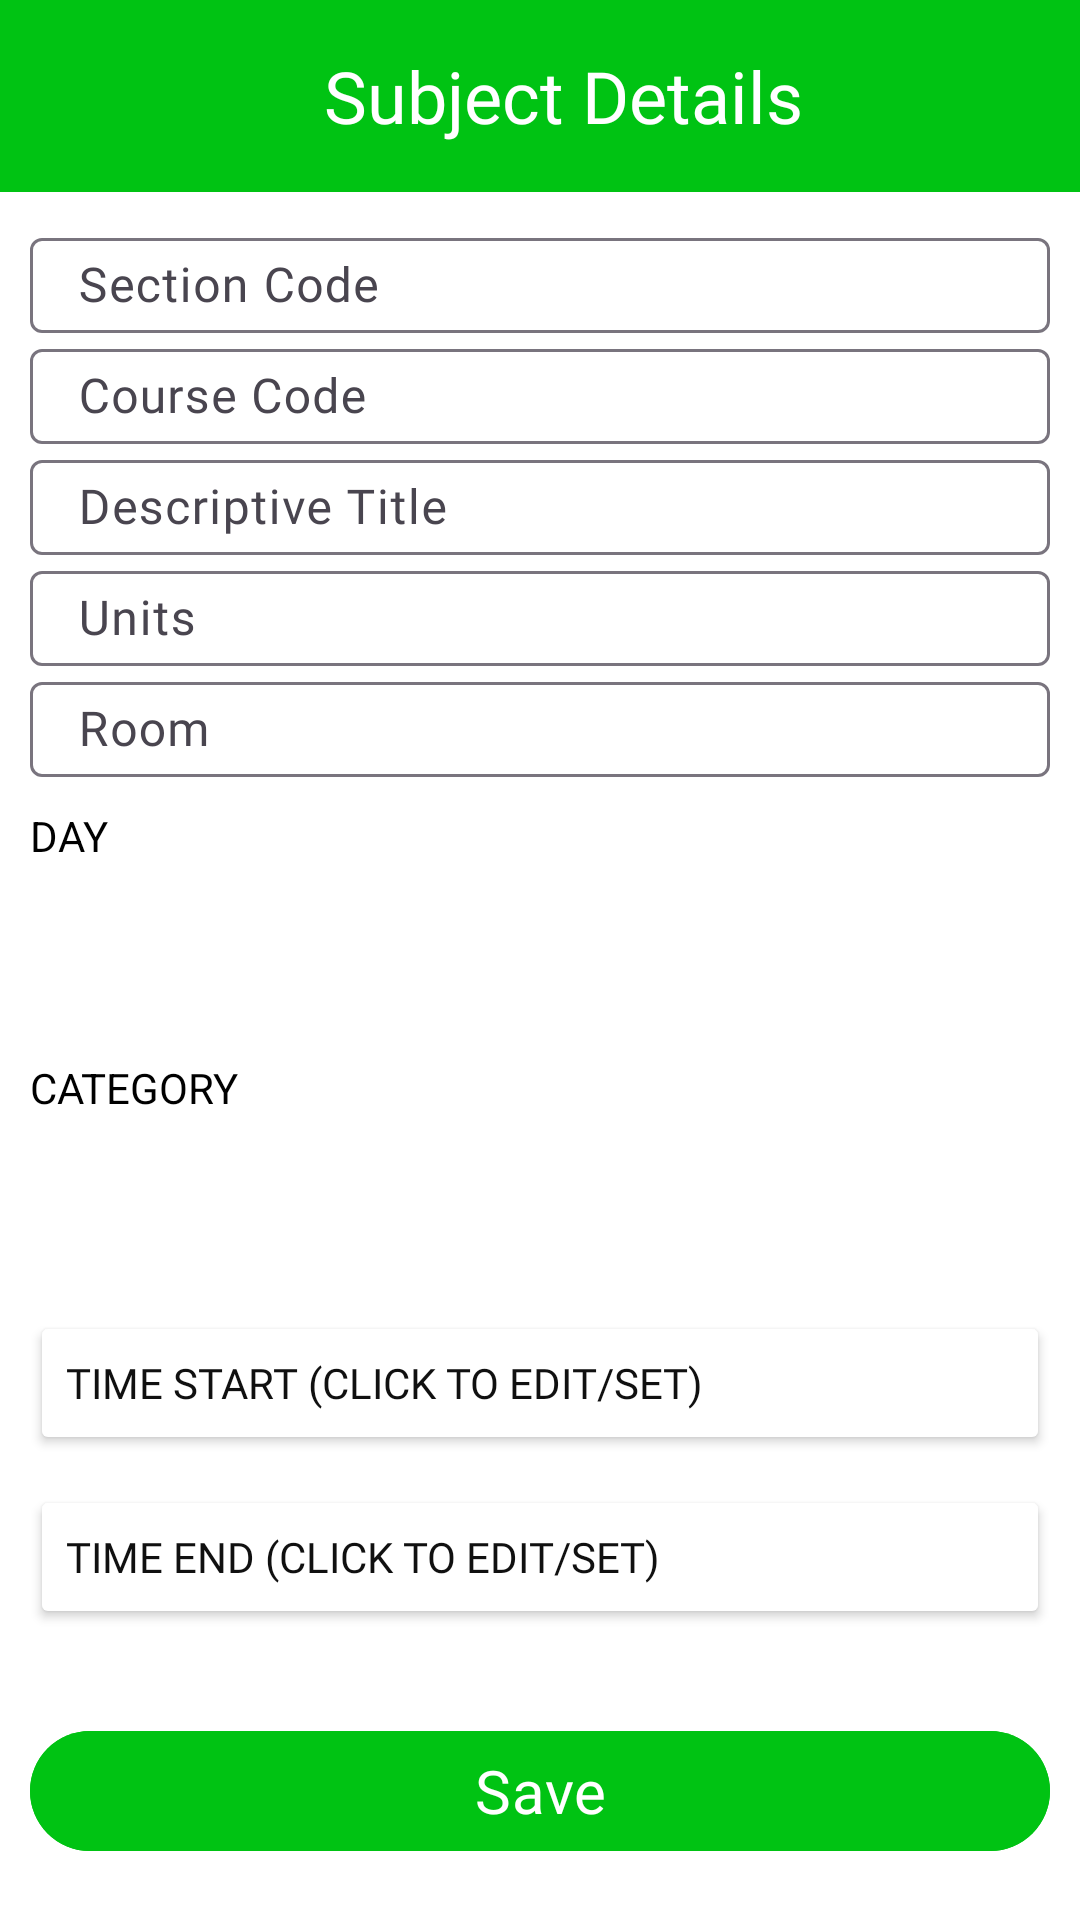

The Android layout XML behind this screen, and the referenced resources:
<!-- AndroidManifest.xml: application theme Theme.AttendanceMonitoring -->
<!-- res/layout/activity_subject_details.xml -->
<?xml version="1.0" encoding="utf-8"?>
<RelativeLayout xmlns:android="http://schemas.android.com/apk/res/android"
    xmlns:app="http://schemas.android.com/apk/res-auto"
    xmlns:tools="http://schemas.android.com/tools"
    android:layout_width="match_parent"
    android:background="@color/white"
    android:layout_height="match_parent"
    tools:context=".SubjectDetailsActivity">

    <androidx.appcompat.widget.Toolbar
        android:layout_width="match_parent"
        android:layout_height="wrap_content"
        android:background="@color/yellowGreen"
        android:id="@+id/addSubjectTool">

        <RelativeLayout
            android:layout_width="match_parent"
            android:layout_height="wrap_content"
            android:id="@+id/subjectRelative2">

            <TextView
                android:layout_width="wrap_content"
                android:layout_height="wrap_content"
                android:layout_centerInParent="true"
                android:fontFamily="@font/montserrat"
                android:text="Subject Details"
                android:textColor="@color/white"
                android:textSize="24sp" />
        </RelativeLayout>
    </androidx.appcompat.widget.Toolbar>

    <ScrollView
        android:id="@+id/scrollReg"
        android:layout_width="match_parent"
        android:layout_height="match_parent"
        android:layout_below="@id/addSubjectTool"
        android:layout_marginStart="10dp"
        android:layout_marginTop="10dp"
        android:orientation="vertical"
        android:layout_marginEnd="10dp"
        android:layout_marginBottom="10dp">

        <LinearLayout
            android:id="@+id/relativeScroll"
            android:layout_width="match_parent"
            android:orientation="vertical"
            android:layout_height="wrap_content">


            <com.google.android.material.textfield.TextInputLayout
                android:id="@+id/txtSubject1"
                style="@style/ThemeOverlay.Material3.TextInputEditText.FilledBox.Dense"
                android:layout_width="match_parent"
                android:layout_height="wrap_content"
                android:hint="Section Code">

                <com.google.android.material.textfield.TextInputEditText
                    android:id="@+id/txtSectionCode"
                    android:layout_width="match_parent"
                    android:layout_height="wrap_content"
                    android:padding="5dp"
                    android:fontFamily="@font/montserrat_reg"
                    android:inputType="number"
                    android:textColor="@color/black" />
            </com.google.android.material.textfield.TextInputLayout>

            <com.google.android.material.textfield.TextInputLayout
                android:id="@+id/txtSubject2"
                style="@style/ThemeOverlay.Material3.TextInputEditText.FilledBox.Dense"
                android:layout_width="match_parent"
                android:layout_height="wrap_content"
                android:layout_below="@id/txtSubject1"
                android:hint="Course Code">

                <com.google.android.material.textfield.TextInputEditText
                    android:id="@+id/txtCourseCode"
                    android:layout_width="match_parent"
                    android:padding="5dp"
                    android:layout_height="wrap_content"
                    android:fontFamily="@font/montserrat_reg"
                    android:inputType="text"
                    android:textColor="@color/black" />
            </com.google.android.material.textfield.TextInputLayout>

            <com.google.android.material.textfield.TextInputLayout
                android:id="@+id/txtSubject3"
                style="@style/ThemeOverlay.Material3.TextInputEditText.FilledBox.Dense"
                android:layout_width="match_parent"
                android:layout_height="wrap_content"
                android:layout_below="@id/txtSubject2"
                android:hint="Descriptive Title">

                <com.google.android.material.textfield.TextInputEditText
                    android:id="@+id/txtDescriptitive"
                    android:layout_width="match_parent"
                    android:padding="5dp"
                    android:layout_height="wrap_content"
                    android:fontFamily="@font/montserrat_reg"
                    android:inputType="text"
                    android:textColor="@color/black" />
            </com.google.android.material.textfield.TextInputLayout>

            <com.google.android.material.textfield.TextInputLayout
                android:id="@+id/txtSubject4"
                style="@style/ThemeOverlay.Material3.TextInputEditText.FilledBox.Dense"
                android:layout_width="match_parent"
                android:layout_height="wrap_content"
                android:layout_below="@id/txtSubject3"
                android:hint="Units">

                <com.google.android.material.textfield.TextInputEditText
                    android:id="@+id/txtUnits"
                    android:layout_width="match_parent"
                    android:padding="5dp"
                    android:layout_height="wrap_content"
                    android:fontFamily="@font/montserrat_reg"
                    android:inputType="number"
                    android:textColor="@color/black" />
            </com.google.android.material.textfield.TextInputLayout>

            <com.google.android.material.textfield.TextInputLayout
                style="@style/ThemeOverlay.Material3.TextInputEditText.FilledBox.Dense"
                android:layout_width="match_parent"
                android:layout_height="wrap_content"
                android:layout_below="@id/txtSubject3"
                android:hint="Room">

                <com.google.android.material.textfield.TextInputEditText
                    android:id="@+id/tvRoom"
                    android:layout_width="match_parent"
                     android:padding="5dp"
                    android:layout_height="wrap_content"
                    android:fontFamily="@font/montserrat_reg"
                    android:inputType="text"
                    android:textColor="@color/black" />
            </com.google.android.material.textfield.TextInputLayout>

            <TextView
                android:id="@+id/textView"
                android:layout_width="match_parent"
                android:layout_marginTop="10dp"
                android:textColor="@color/black"
                android:layout_height="wrap_content"
                android:text="DAY" />

            <com.google.android.material.textfield.TextInputLayout
                android:id="@+id/txtSubject5"
                android:layout_width="match_parent"
                android:layout_marginBottom="10dp"
                android:layout_height="wrap_content"
                android:hint="Day">

                <Spinner
                    android:id="@+id/spinnerDay"
                    style="@style/Widget.AppCompat.Spinner.Underlined"
                    android:layout_width="match_parent"
                    android:layout_height="45dp"
                    android:background="#FFFFFF"
                    android:backgroundTint="#FFFFFF"
                    android:dropDownSelector="@color/white"
                    android:popupBackground="@color/white"
                    android:spinnerMode="dialog" />
            </com.google.android.material.textfield.TextInputLayout>

            <TextView
                android:layout_width="match_parent"
                android:layout_marginTop="10dp"
                android:textColor="@color/black"
                android:layout_height="wrap_content"
                android:text="CATEGORY" />

            <com.google.android.material.textfield.TextInputLayout
                android:layout_width="match_parent"
                android:layout_marginBottom="10dp"
                android:layout_height="wrap_content"
                android:hint="Day">

                <Spinner
                    android:id="@+id/spinnerCategory"
                    style="@style/Widget.AppCompat.Spinner.Underlined"
                    android:layout_width="match_parent"
                    android:layout_height="45dp"
                    android:background="#FFFFFF"
                    android:backgroundTint="#FFFFFF"
                    android:dropDownSelector="@color/white"
                    android:popupBackground="@color/white"
                    android:spinnerMode="dialog" />
            </com.google.android.material.textfield.TextInputLayout>

            <com.google.android.material.textfield.TextInputLayout
                android:layout_width="match_parent"
                android:layout_height="wrap_content"
                android:layout_marginTop="10dp"
                app:boxStrokeWidth=".25dp"
                app:boxStrokeColor="@color/black"
                app:hintTextColor="@color/black">

                <Button
                    android:id="@+id/btnSelectTimeStart"
                    android:layout_width="match_parent"
                    android:layout_height="wrap_content"
                    android:layout_weight=".25"
                    android:height="20dp"
                    android:backgroundTint="#FFFFFF"
                    android:fontFamily="@font/montserrat_reg"
                    android:text="TIME START (click to edit/set)"
                    android:textAlignment="textStart"
                    android:textColor="#101010"
                    app:cornerRadius="5dp"
                    app:strokeColor="#777777"
                    app:strokeWidth=".5dp" />
            </com.google.android.material.textfield.TextInputLayout>

            <com.google.android.material.textfield.TextInputLayout
                android:layout_width="match_parent"
                android:layout_height="wrap_content"
                android:layout_marginTop="10dp"
                app:boxStrokeWidth=".25dp"
                app:boxStrokeColor="@color/black"
                app:hintTextColor="@color/black">

                <Button
                    android:id="@+id/btnSelectTimeEnd"
                    android:layout_width="match_parent"
                    android:layout_height="wrap_content"
                    android:layout_weight=".25"
                    android:height="20dp"
                    android:backgroundTint="#FFFFFF"
                    android:fontFamily="@font/montserrat_reg"
                    android:text="TIME END (click to edit/set)"
                    android:textAlignment="textStart"
                    android:textColor="#101010"
                    app:cornerRadius="5dp"
                    app:strokeColor="#777777"
                    app:strokeWidth=".5dp" />
            </com.google.android.material.textfield.TextInputLayout>

            <com.google.android.material.button.MaterialButton
                android:id="@+id/btnSaveDetails"
                android:layout_width="match_parent"
                android:layout_height="wrap_content"
                android:layout_marginTop="30dp"
                android:backgroundTint="@color/yellowGreen"
                android:fontFamily="@font/montserrat"
                android:text="Save"
                android:textColor="@color/white"
                android:textSize="20sp" />

        </LinearLayout>

    </ScrollView>

    <ProgressBar
        android:layout_width="wrap_content"
        android:layout_height="wrap_content"
        android:layout_centerInParent="true"
        android:visibility="invisible"
        android:id="@+id/subjectProgressbar"/>

</RelativeLayout>
<!-- resources referenced by this layout -->
<resources>
  <color name="black">#FF000000</color>
  <color name="white">#FFFFFFFF</color>
  <color name="yellowGreen">#00C313</color>
  <style name="Theme.AttendanceMonitoring" parent="Base.Theme.AttendanceMonitoring" />
  <style name="Base.Theme.AttendanceMonitoring" parent="Theme.Material3.DayNight.NoActionBar">
          
          
      </style>
</resources>
